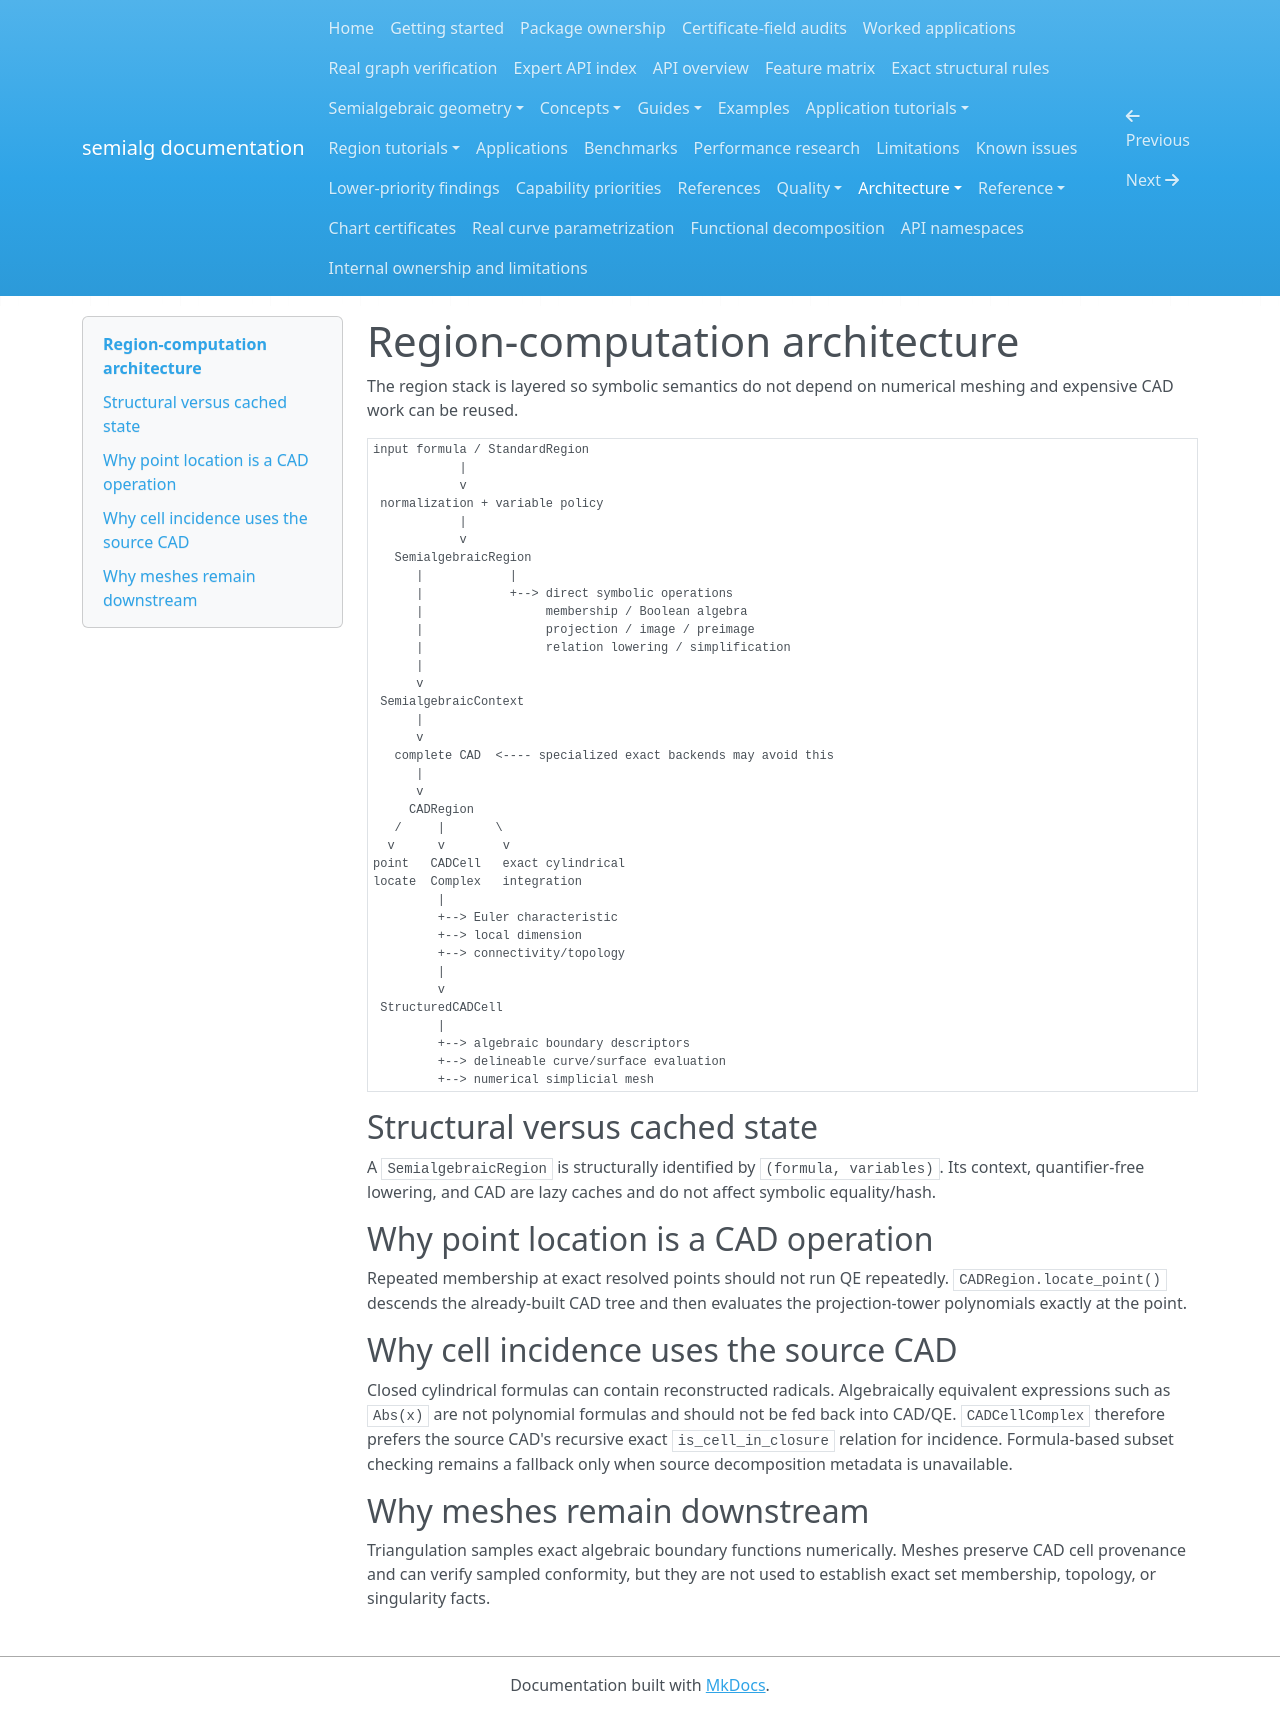

repository: BhuvaneshBhatt/semialg · page: architecture/region_computation/index.html · generator: mkdocs

# Region-computation architecture

The region stack is layered so symbolic semantics do not depend on numerical meshing and expensive CAD work can be reused.

```text
input formula / StandardRegion
            |
            v
 normalization + variable policy
            |
            v
   SemialgebraicRegion
      |            |
      |            +--> direct symbolic operations
      |                 membership / Boolean algebra
      |                 projection / image / preimage
      |                 relation lowering / simplification
      |
      v
 SemialgebraicContext
      |
      v
   complete CAD  <---- specialized exact backends may avoid this
      |
      v
     CADRegion
   /     |       \
  v      v        v
point   CADCell   exact cylindrical
locate  Complex   integration
         |
         +--> Euler characteristic
         +--> local dimension
         +--> connectivity/topology
         |
         v
 StructuredCADCell
         |
         +--> algebraic boundary descriptors
         +--> delineable curve/surface evaluation
         +--> numerical simplicial mesh
```

## Structural versus cached state

A `SemialgebraicRegion` is structurally identified by `(formula, variables)`. Its context, quantifier-free lowering, and CAD are lazy caches and do not affect symbolic equality/hash.

## Why point location is a CAD operation

Repeated membership at exact resolved points should not run QE repeatedly. `CADRegion.locate_point()` descends the already-built CAD tree and then evaluates the projection-tower polynomials exactly at the point.

## Why cell incidence uses the source CAD

Closed cylindrical formulas can contain reconstructed radicals. Algebraically equivalent expressions such as `Abs(x)` are not polynomial formulas and should not be fed back into CAD/QE. `CADCellComplex` therefore prefers the source CAD's recursive exact `is_cell_in_closure` relation for incidence. Formula-based subset checking remains a fallback only when source decomposition metadata is unavailable.

## Why meshes remain downstream

Triangulation samples exact algebraic boundary functions numerically. Meshes preserve CAD cell provenance and can verify sampled conformity, but they are not used to establish exact set membership, topology, or singularity facts.
